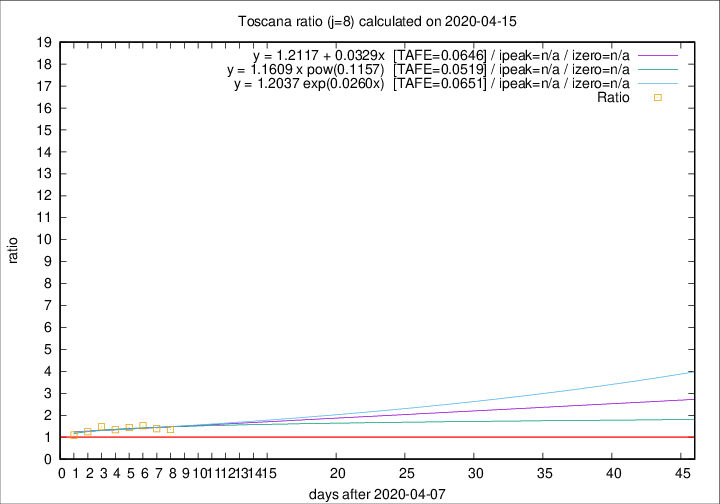

The data file committed next to this chart (first rows):
2020-04-15, 18, 556, 187, 138, 1.3551
2020-04-14, 20, 538, 188, 135, 1.393
2020-04-13, 23, 518, 193, 127, 1.52
2020-04-12, 28, 495, 188, 130, 1.446
2020-04-11, 13, 467, 177, 132, 1.341
2020-04-10, 46, 454, 186, 126, 1.476
2020-04-09, 16, 408, 155, 124, 1.25
2020-04-08, 23, 392, 148, 135, 1.096
